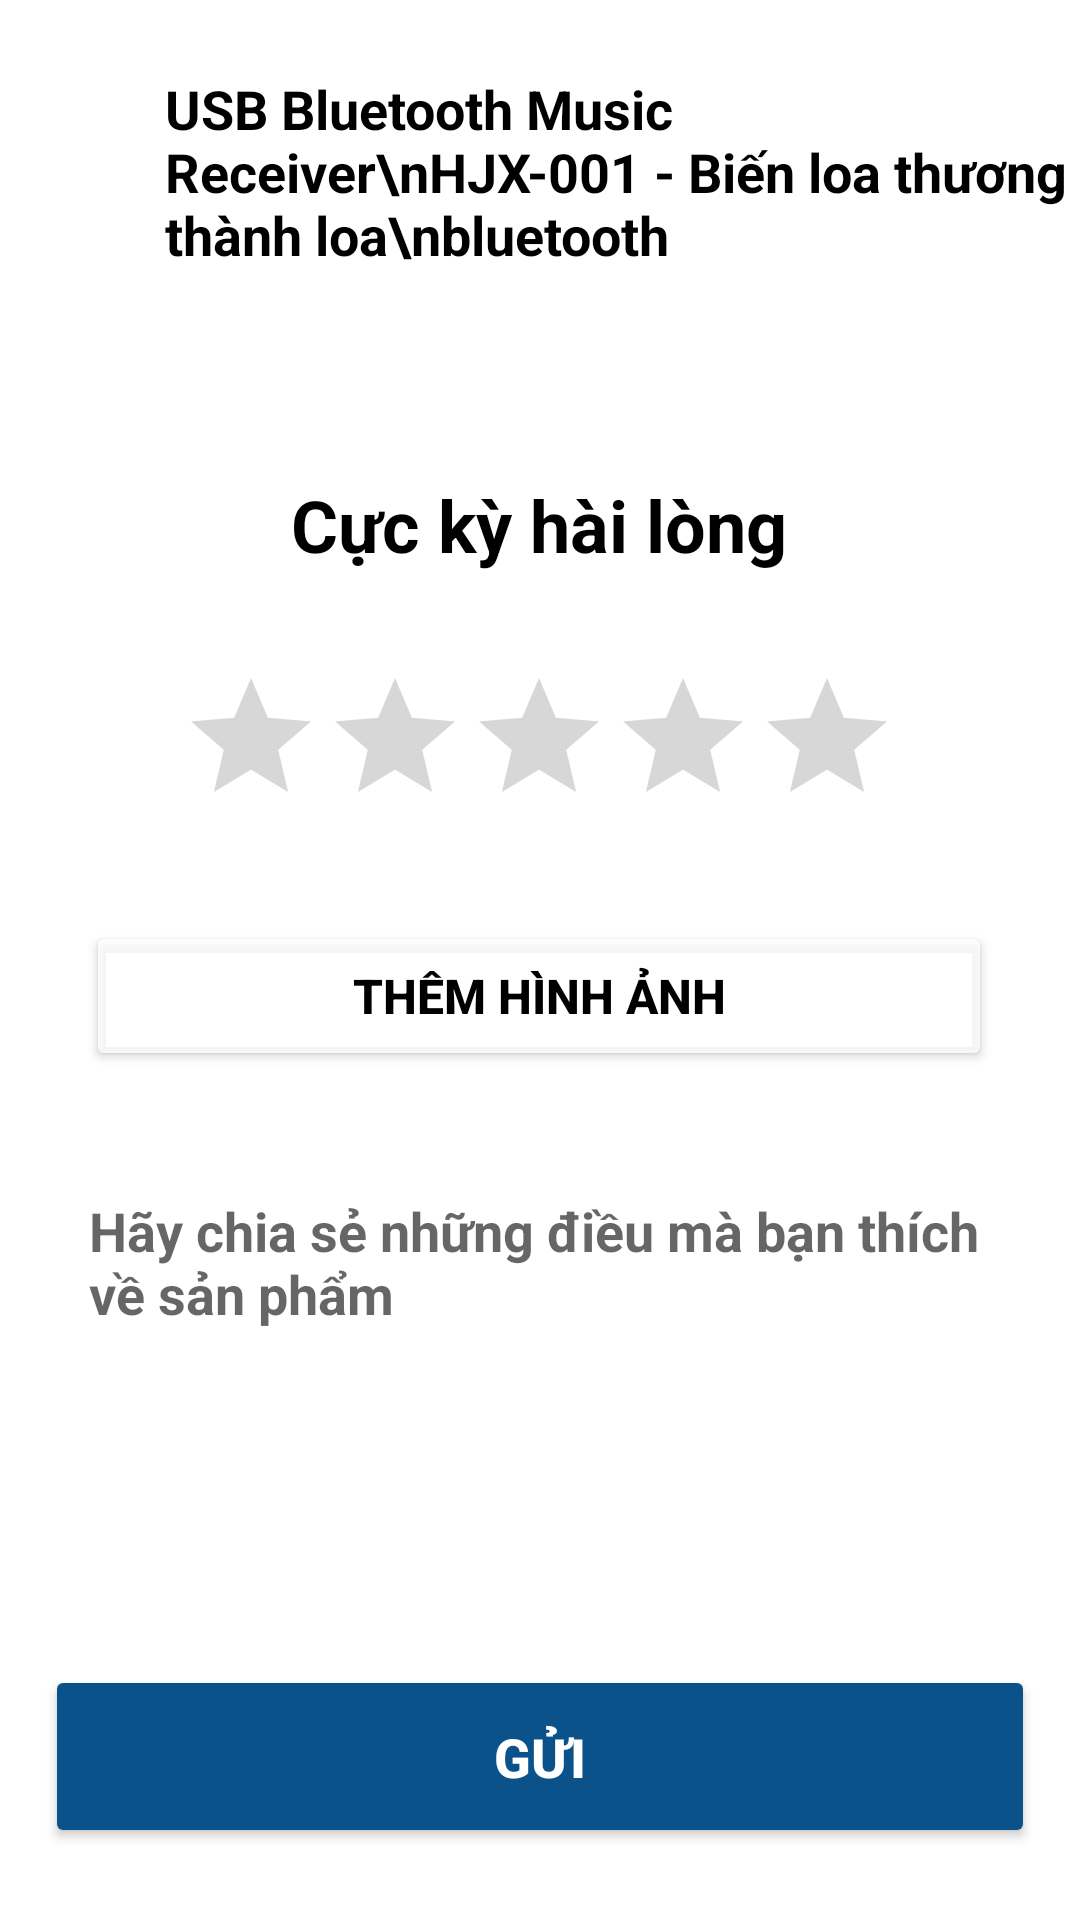

Produce the Android XML layout that renders to this screen, including the resource entries it uses.
<!-- AndroidManifest.xml: application theme Theme.18075801_LeVanToan_Lab2 -->
<!-- res/layout/activity_feedback.xml -->
<?xml version="1.0" encoding="utf-8"?>
<androidx.constraintlayout.widget.ConstraintLayout xmlns:android="http://schemas.android.com/apk/res/android"
    xmlns:app="http://schemas.android.com/apk/res-auto"
    xmlns:tools="http://schemas.android.com/tools"
    android:layout_width="match_parent"
    android:layout_height="match_parent"
    tools:context=".Feedback">

    <ImageView
        android:id="@+id/imageView"
        android:layout_width="95dp"
        android:layout_height="78dp"
        android:layout_marginTop="16dp"
        app:layout_constraintEnd_toEndOf="parent"
        app:layout_constraintHorizontal_bias="0.013"
        app:layout_constraintStart_toStartOf="parent"
        app:layout_constraintTop_toTopOf="parent"
        app:srcCompat="@drawable/usb" />

    <TextView
        android:id="@+id/textView3"
        android:layout_width="305dp"
        android:layout_height="68dp"
        android:layout_marginTop="24dp"
        android:text="USB Bluetooth Music Receiver\nHJX-001 - Biến loa thương thành loa\nbluetooth"
        android:textColor="@color/black"
        android:textSize="18sp"
        android:textStyle="bold"
        app:layout_constraintEnd_toEndOf="parent"
        app:layout_constraintHorizontal_bias="1.0"
        app:layout_constraintStart_toEndOf="@+id/imageView"
        app:layout_constraintTop_toTopOf="parent" />

    <TextView
        android:id="@+id/textView4"
        android:layout_width="329dp"
        android:layout_height="46dp"
        android:layout_marginTop="60dp"
        android:gravity="center"
        android:text="Cực kỳ hài lòng"
        android:textColor="@color/black"
        android:textSize="24sp"
        android:textStyle="bold"
        app:layout_constraintEnd_toEndOf="parent"
        app:layout_constraintHorizontal_bias="0.498"
        app:layout_constraintStart_toStartOf="parent"
        app:layout_constraintTop_toBottomOf="@+id/textView3" />

    <Button
        android:id="@+id/button2"
        android:layout_width="302dp"
        android:layout_height="50dp"
        android:layout_marginTop="28dp"
        android:drawableLeft="@drawable/camera"
        android:text="Thêm hình ảnh"
        android:textColor="@color/black"
        android:textSize="16sp"
        android:textStyle="bold"
        app:backgroundTint="#C6FFFFFF"
        app:layout_constraintEnd_toEndOf="parent"
        app:layout_constraintHorizontal_bias="0.495"
        app:layout_constraintStart_toStartOf="parent"
        app:layout_constraintTop_toBottomOf="@+id/ratingBar" />

    <RatingBar
        android:id="@+id/ratingBar"
        android:layout_width="wrap_content"
        android:layout_height="wrap_content"
        android:layout_marginTop="24dp"
        app:layout_constraintEnd_toEndOf="parent"
        app:layout_constraintHorizontal_bias="0.497"
        app:layout_constraintStart_toStartOf="parent"
        app:layout_constraintTop_toBottomOf="@+id/textView4" />

    <TextView
        android:id="@+id/textView5"
        android:layout_width="321dp"
        android:layout_height="211dp"
        android:layout_marginTop="36dp"
        android:hint="Hãy chia sẻ những điều mà bạn thích về sản phẩm"
        android:paddingLeft="10sp"
        android:paddingTop="5sp"
        android:paddingRight="5sp"
        android:textSize="18sp"
        android:textStyle="bold"
        app:layout_constraintEnd_toEndOf="parent"
        app:layout_constraintStart_toStartOf="parent"
        app:layout_constraintTop_toBottomOf="@+id/button2" />

    <Button
        android:id="@+id/button3"
        android:layout_width="330dp"
        android:layout_height="61dp"
        android:layout_marginBottom="24dp"
        android:text="Gửi"
        android:textColor="@color/white"
        android:textSize="18sp"
        android:textStyle="bold"
        app:backgroundTint="#0B528A"
        app:layout_constraintBottom_toBottomOf="parent"
        app:layout_constraintEnd_toEndOf="parent"
        app:layout_constraintStart_toStartOf="parent" />

</androidx.constraintlayout.widget.ConstraintLayout>
<!-- resources referenced by this layout -->
<resources>
  <style name="Theme.18075801_LeVanToan_Lab2" parent="Theme.MaterialComponents.DayNight.DarkActionBar">
          
          <item name="colorPrimary">@color/purple_500</item>
          <item name="colorPrimaryVariant">@color/purple_700</item>
          <item name="colorOnPrimary">@color/white</item>
          
          <item name="colorSecondary">@color/teal_200</item>
          <item name="colorSecondaryVariant">@color/teal_700</item>
          <item name="colorOnSecondary">@color/black</item>
          
          <item name="android:statusBarColor" tools:targetApi="l">?attr/colorPrimaryVariant</item>
          
      </style>
  <!-- not gathered from this repository: default colours our renderer supplied (Android Studio template values) -->
  <color name="purple_500">#FF6200EE</color>
  <color name="purple_700">#FF3700B3</color>
  <color name="teal_200">#FF03DAC5</color>
  <color name="teal_700">#FF018786</color>
  <color name="black">#FF000000</color>
  <color name="white">#FFFFFFFF</color>
</resources>
